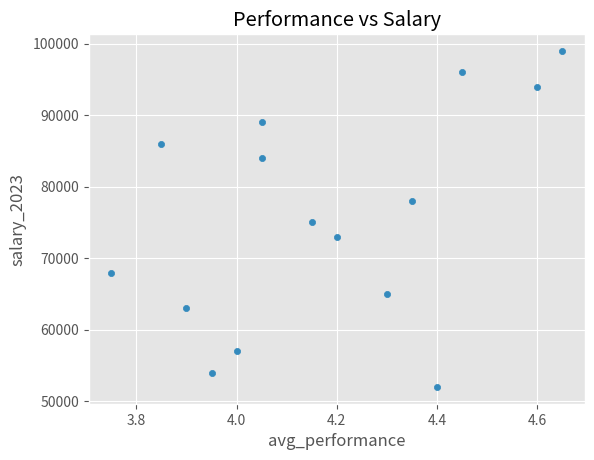

Python code for this plot:
import pandas as pd
import numpy as np
import matplotlib.pyplot as plt

# Set display options
pd.set_option("display.max_columns", 50)
plt.style.use("ggplot")

# Messy
pd.DataFrame({
    "year": [2020, 2021],
    "q1": [100, 110],
    "q2": [120, 130],
    "q3": [140, 150],
    "q4": [160, 170]
})

# Tidy
pd.DataFrame({
    "year": [2020, 2020, 2020, 2020, 2021, 2021, 2021, 2021],
    "quarter": ["Q1", "Q2", "Q3", "Q4", "Q1", "Q2", "Q3", "Q4"],
    "value": [100, 120, 140, 160, 110, 130, 150, 170]
})

# Messy
pd.DataFrame({
    "id": [1, 2],
    "age_gender": ["25_M", "30_F"]
})

# Tidy
pd.DataFrame({
    "id": [1, 2],
    "age": [25, 30],
    "gender": ["M", "F"]
})

# More complex sample data
data = {
    "name": ["Alice", "Bob", "Carol", "Dan", "Eve", "Frank", "Grace", "Henry", 
             "Ivy", "Jack", "Kelly", "Liam", "Maya", "Noah", "Olivia"],
    
    "age": [25, 30, 35, 40, 45, 28, 33, 38, 42, 47, 29, 34, 39, 44, 31],
    
    "city": ["New York", "London", "Paris", "Tokyo", "Sydney", "Berlin", "Toronto",
             "Madrid", "Rome", "Amsterdam", "Singapore", "Dubai", "Moscow", 
             "Stockholm", "Vancouver"],
    
    "department": ["Sales", "IT", "HR", "Sales", "IT", "HR", "Sales", "IT", "HR",
                  "Sales", "IT", "HR", "Sales", "IT", "HR"],
    
    "salary_2022": [50000, 60000, 70000, 80000, 90000, 55000, 65000, 75000,
                    85000, 95000, 52000, 62000, 72000, 82000, 92000],
    
    "salary_2023": [52000, 63000, 73000, 84000, 94000, 57000, 68000, 78000,
                    89000, 99000, 54000, 65000, 75000, 86000, 96000],
    
    "performance_Q1": [4.5, 3.8, 4.2, 3.9, 4.7, 4.1, 3.7, 4.3, 4.0, 4.6,
                      3.9, 4.4, 4.2, 3.8, 4.5],
    
    "performance_Q2": [4.3, 4.0, 4.1, 4.2, 4.5, 3.9, 3.8, 4.4, 4.1, 4.7,
                      4.0, 4.3, 4.1, 3.9, 4.4],
    
    "projects_completed": [5, 7, 4, 6, 8, 5, 6, 7, 4, 8, 5, 6, 7, 5, 6],
    
    "training_hours": [20, 35, 25, 30, 40, 22, 28, 35, 26, 38, 24, 32, 27, 36, 29]
}

# Create DataFrame
df = pd.DataFrame(data)

# Add some missing values (to make the DataFrame more realistic)
df.loc[2, "performance_Q2"] = np.nan
df.loc[5, "training_hours"] = np.nan
df.loc[8, "projects_completed"] = np.nan
df.loc[11, "performance_Q1"] = np.nan

print("First few rows of the original DataFrame:")
print(df.head(3))

# Converting salary columns to long format
df_melted_salary = pd.melt(
    df,
    id_vars=["name"],
    value_vars=["salary_2022", "salary_2023"],
    var_name="year",
    value_name="salary"
)

print("\nMelted salary data (first 3 rows):")
print(df_melted_salary.head(3))

# Clean up the year column to remove "salary_" prefix
df_melted_salary["year"] = df_melted_salary["year"].str.replace("salary_", "")

print("\nCleaned melted data (first 3 rows):")
print(df_melted_salary.head(3))

# Demonstrate pivot() to get back to wide format
df_pivoted = df_melted_salary.pivot(
    index="name",     # Rows - what will identify each record
    columns="year",   # Columns - what will become the new columns
    values="salary"   # Values - what will fill the cells
)

print("Pivoted (wide) format:")
print(df_pivoted.head())

# Example data in long format:
sales_data = pd.DataFrame({
    "date": pd.date_range(start="2024-10-25", periods=12),
    "product": ["A", "B"] * 6,
    "sales": np.random.randint(100, 1000, 12)
})

print("Data in long format:")
print(sales_data)

# Pivot table in wide format:
pivot_table = pd.pivot_table(
    sales_data, 
    values="sales",      # What we're measuring
    index="date",        # Rows
    columns="product",   # Columns
    aggfunc="sum")       # How to aggregate

print("Pivot table in wide format:")
print(pivot_table)

# Basic pivot table: Average salary by department and year
print("Average salary by department and year:")
basic_pivot = pd.pivot_table(
    df_melted_salary.merge(df[["name", "department"]], on="name"),
    values="salary",
    index="department",
    columns="year",
    aggfunc="mean"
).round(2)

print(basic_pivot)


# More complex pivot table: Multiple metrics by department
print("Department performance metrics:")
dept_pivot = pd.pivot_table(
    df,
    values=["salary_2022", "performance_Q1", "training_hours", "projects_completed"],
    index="department",
    aggfunc={
        "salary_2022": "mean",
        "performance_Q1": ["mean", "min", "max"],
        "training_hours": "sum",
        "projects_completed": "sum"
    }
).round(2)

print(dept_pivot)

# Advanced pivot table: Performance metrics by city and department
print("City and department performance analysis:")
location_pivot = pd.pivot_table(
    df,
    values=["performance_Q1", "performance_Q2"],
    index=["city"],
    columns=["department"],
    aggfunc="mean",
    fill_value=0
).round(2)

print(location_pivot)

# Pivot table with margins (subtotals)
print("Salary analysis with subtotals:")
salary_pivot = pd.pivot_table(
    df,
    values=["salary_2022", "salary_2023"],
    index="department",
    aggfunc="mean",
    margins=True,
    margins_name="Overall Average"
).round(2)

print(salary_pivot)

# Calculate rolling mean of salary_2022 by department
df_sorted = df.sort_values("salary_2022")
df["salary_rolling_mean"] = df.groupby("department")["salary_2022"].transform(
    lambda x: x.rolling(window=2, min_periods=1).mean()
)

print("DataFrame with rolling mean salary by department:")
print(df[["name", "department", "salary_2022", "salary_rolling_mean"]].head(6))

# Create combined performance score and categorize it
df["avg_performance"] = df[["performance_Q1", "performance_Q2"]].mean(axis=1)
df["performance_category"] = pd.cut(
    df["avg_performance"],
    bins=[0, 3.5, 4.0, 4.5, 5.0],
    labels=[
        "Needs Improvement",
        "Meets Expectations",
        "Exceeds Expectations",
        "Outstanding"]
)

df["avg_performance"].head(6)

# Calculate salary increase percentage
df["salary_increase_pct"] = (
    (df["salary_2023"] - df["salary_2022"]) / df["salary_2022"] * 100
).round(2)

df["salary_increase_pct"].head(6)

print("Advanced data cleaning results:")
print(df[["name", "avg_performance", "performance_category", "salary_increase_pct"]].head(6))

# Create a meaningful multi-level index
df_multi = df.set_index(["department", "city", "name"])

print("Multi-level indexed DataFrame:")
print(df_multi.head(6))

# Demonstrate cross-sectional selection
print("Cross-section for IT department:")
print(df_multi.xs("IT", level="department")[["salary_2022", "salary_2023", "avg_performance"]])

# Create a time-based analysis of performance scores
performance_data = df.melt(
    id_vars=["name", "department"],
    value_vars=["performance_Q1", "performance_Q2"],
    var_name="quarter",
    value_name="performance"
)

# Clean up quarter names
performance_data["quarter"] = performance_data["quarter"].str.replace("performance_", "")

# Calculate department averages over time
dept_performance = performance_data.groupby(
    ["department", "quarter"])["performance"].mean().round(2)

print("Department performance over time:")
print(dept_performance)

# Complex aggregation by department
dept_summary = df.groupby("department").agg({
    "salary_2022": ["mean", "min", "max"],
    "avg_performance": "mean",
    "training_hours": "sum",
    "projects_completed": "sum"
}).round(2)

print("Department summary with multiple aggregations:")
print(dept_summary)

df.plot(x="avg_performance", y="salary_2023", kind="scatter")
plt.title("Performance vs Salary")
plt.show()